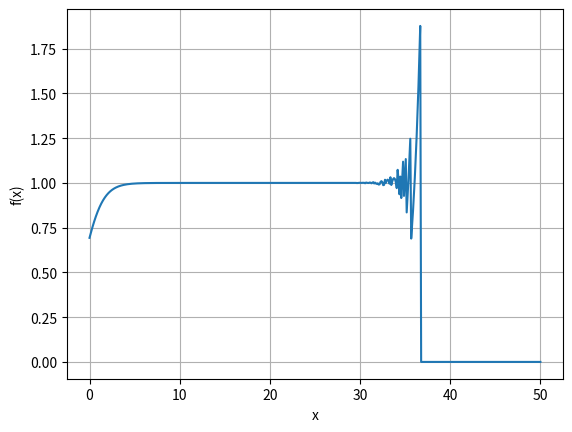

The script that saved this image:
import numpy as np
import matplotlib.pyplot as plt

def f(x):
    return np.exp(x) * np.log(1 + np.exp(-x))

x = np.linspace(0, 50, 500)
y = f(x)

plt.figure()
plt.plot(x, y)
plt.xlabel("x")
plt.ylabel("f(x)")
plt.grid(True)
plt.show()
